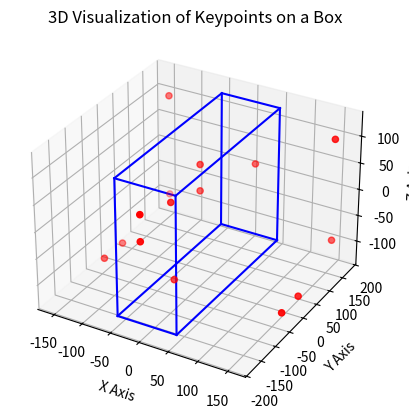

Here is the Python script that generated this plot:
import matplotlib.pyplot as plt
from mpl_toolkits.mplot3d import Axes3D

# Keypoints information 
keypoints_info = [
    # Face 1 (Left)
    {'face_id': 1, 'center_x': 0, 'center_y': 0},  
    {'face_id': 1, 'center_x': 101.23, 'center_y': 25.25},   # TR
    {'face_id': 1, 'center_x': 101.23, 'center_y': -25.25},  # BR
    {'face_id': 1, 'center_x': -101.23, 'center_y': 25.25},  # TL
    {'face_id': 1, 'center_x': -101.23, 'center_y': -25.25}, # BL
    # Face 2 (Front)
    {'face_id': 2, 'center_x': 10, 'center_y': 10},  
    {'face_id': 2, 'center_x': 146.65, 'center_y': 96.15},   # TR
    {'face_id': 2, 'center_x': 146.65, 'center_y': -96.15},  # BR
    {'face_id': 2, 'center_x': -146.65, 'center_y': 96.15},  # TL
    {'face_id': 2, 'center_x': -146.65, 'center_y': -96.15}, # BL
    # Face 3 (Bottom)
    {'face_id': 3, 'center_x': -30, 'center_y': -30},   
    {'face_id': 3, 'center_x': 156.67, 'center_y': 30.25},   # TR
    {'face_id': 3, 'center_x': 156.67, 'center_y': -30.25},  # BR
    {'face_id': 3, 'center_x': -156.67, 'center_y': 30.25},  # TL
    {'face_id': 3, 'center_x': -156.67, 'center_y': -30.25}, # BL
]

# Dimensions of the box (LxWxH in mm)
box_dimensions = (102, 355, 254)

# Function to convert 2D keypoints to 3D
def convert_to_3d(keypoints, dimensions):
    keypoints_3d = []
    half_length, half_width, half_height = [dim / 2 for dim in dimensions]

    for point in keypoints:
        face_id = point['face_id']
        x, y = point['center_x'], point['center_y']

        if face_id == 1:  # Left face
            keypoints_3d.append((-half_length, x, y))
        elif face_id == 2:  # Front face
            keypoints_3d.append((x, half_width, y))
        elif face_id == 3:  # Bottom face
            keypoints_3d.append((x, y, -half_height))

    return keypoints_3d

# Convert keypoints to 3D
keypoints_3d = convert_to_3d(keypoints_info, box_dimensions)

# Visualization using Matplotlib
fig = plt.figure()
ax = fig.add_subplot(111, projection='3d')

# Drawing the box
for x in [-box_dimensions[0]/2, box_dimensions[0]/2]:
    for y in [-box_dimensions[1]/2, box_dimensions[1]/2]:
        ax.plot([x, x], [y, y], [-box_dimensions[2]/2, box_dimensions[2]/2], color='b')

for x in [-box_dimensions[0]/2, box_dimensions[0]/2]:
    for z in [-box_dimensions[2]/2, box_dimensions[2]/2]:
        ax.plot([x, x], [-box_dimensions[1]/2, box_dimensions[1]/2], [z, z], color='b')

for y in [-box_dimensions[1]/2, box_dimensions[1]/2]:
    for z in [-box_dimensions[2]/2, box_dimensions[2]/2]:
        ax.plot([-box_dimensions[0]/2, box_dimensions[0]/2], [y, y], [z, z], color='b')

# Adding keypoints
xs, ys, zs = zip(*keypoints_3d)
ax.scatter(xs, ys, zs, color='r')

# Setting labels and title
ax.set_xlabel('X Axis')
ax.set_ylabel('Y Axis')
ax.set_zlabel('Z Axis')
ax.set_title('3D Visualization of Keypoints on a Box')

plt.show()
